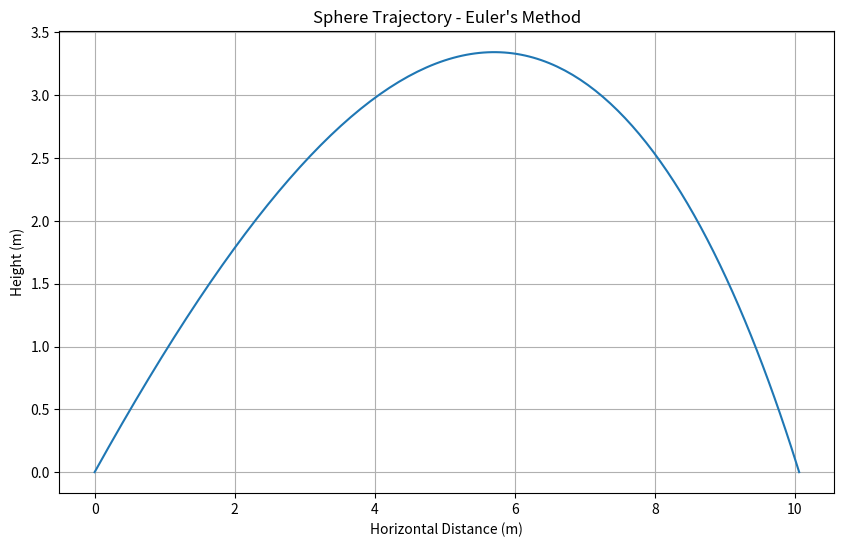
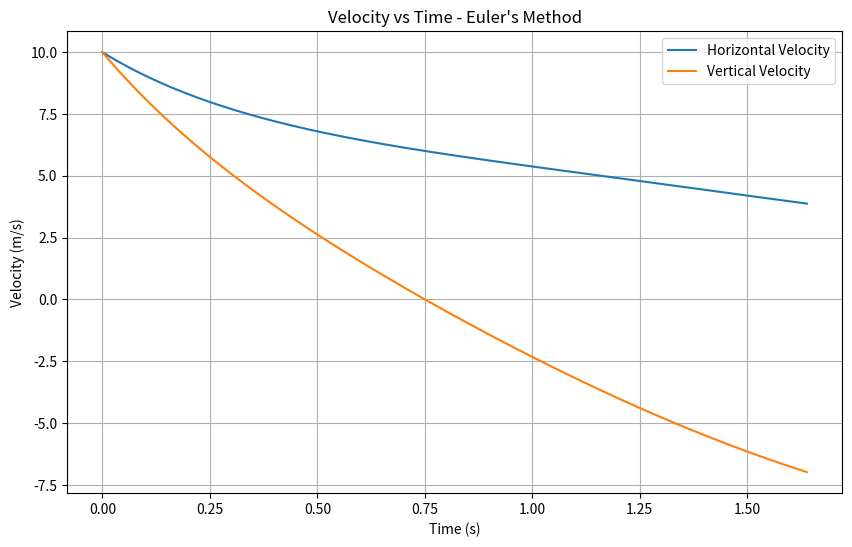
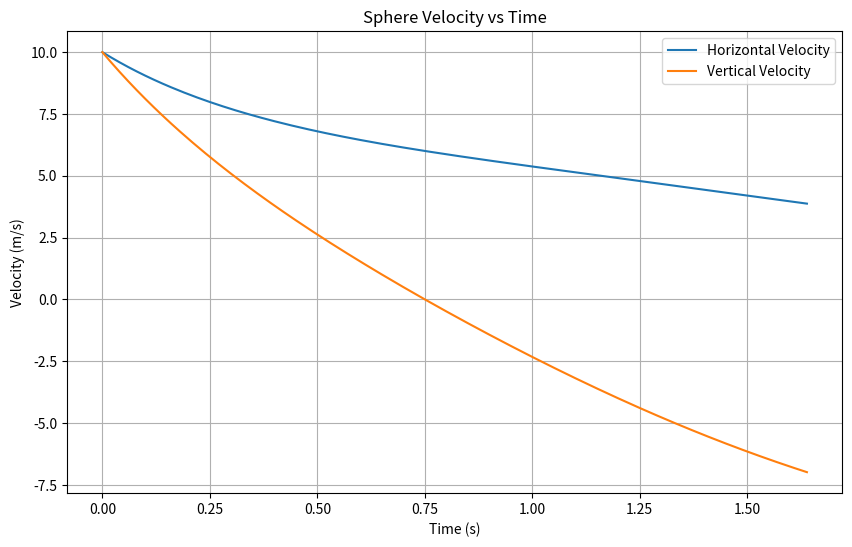

Reproduce these figures in Python, in order.

import numpy as np
import matplotlib.pyplot as plt

# Constants

rho = 1.225
g = 9.807
Cd = 0.47


# Euler's Method

def Euler(state, h, deriv):

    return state + h * deriv(state)


# Projectile Simulation

def trajectory_sphere(p0, v0, mass, radius, h,
                      stop_height=0, max_steps=100000):

    if h <= 0:
        raise ValueError("h must be positive")
    if mass <= 0:
        raise ValueError("Mass must be positive")
    if radius < 0:
        raise ValueError("Radius cannot be negative")

    area = np.pi * radius**2

    # Initial state: [x, y, vx, vy]
    state = np.array([*p0, *v0], dtype=float)

    positions = [state[:2].copy()]
    velocities = [state[2:].copy()]
    times = [0.0]

    # Derivative Function

    def deriv(state):

        x, y, vx, vy = state

        speed = np.hypot(vx, vy)

        # Drag acceleration factor
        drag_factor = 0.5 * Cd * rho * area * speed / mass

        ax = -drag_factor * vx
        ay = -g - drag_factor * vy

        # [dx/dt, dy/dt, dvx/dt, dvy/dt]
        return np.array([vx, vy, ax, ay])

    # Integration Loop

    t = 0.0

    for i in range(max_steps):

        previous = state.copy()

        # Advance simulation using Euler's Method
        state = Euler(state, h, deriv)

        t_next = t + h

        # Check ground collision
        if state[1] <= stop_height:

            denom = previous[1] - state[1]

            alpha = (
                (previous[1] - stop_height) / denom
                if denom != 0 else 0
            )

            # Interpolate state at impact
            hit_state = previous + alpha * (state - previous)
            hit_state[1] = stop_height

            positions.append(hit_state[:2].copy())
            velocities.append(hit_state[2:].copy())
            times.append(t + alpha * h)

            return positions, velocities, times

        # Record current state
        positions.append(state[:2].copy())
        velocities.append(state[2:].copy())
        times.append(t_next)

        t = t_next

    raise RuntimeError("Maximum steps exceeded")


# Run Simulation

p, v, t = trajectory_sphere(
    p0=(0, 0),
    v0=(10, 10),
    mass=3,
    radius=0.5,
    h=0.01
)


# Get results

p = np.array(p)
v = np.array(v)
t = np.array(t)


# Graph 1: Trajectory

plt.figure(figsize=(10, 6))

plt.plot(p[:, 0], p[:, 1])

plt.title("Sphere Trajectory - Euler's Method")
plt.xlabel("Horizontal Distance (m)")
plt.ylabel("Height (m)")
plt.grid()

plt.show()


# Graph 2: Velocity

plt.figure(figsize=(10, 6))

plt.plot(t, v[:, 0], label="Horizontal Velocity")
plt.plot(t, v[:, 1], label="Vertical Velocity")

plt.title("Velocity vs Time - Euler's Method")
plt.xlabel("Time (s)")
plt.ylabel("Velocity (m/s)")
plt.legend()
plt.grid()

plt.show()



# new code to help make easier for implementing multiple shapes

import numpy as np
import pandas as pd
import matplotlib.pyplot as plt
# SPHERE SIMULATION FUNCTION
def sphere(p0=(0, 0), v0=(10, 10), mass=3, radius=0.5,
           h=0.01, stop_height=0, max_steps=100000,
           plot=True):

    # Constants
    rho = 1.225
    g = 9.807
    Cd = 0.47

    # Validate inputs
    if h <= 0:
        raise ValueError("h must be positive")
    if mass <= 0:
        raise ValueError("Mass must be positive")
    if radius < 0:
        raise ValueError("Radius cannot be negative")

    # Cross-sectional area of sphere
    area = np.pi * radius**2

    # Initial state [x, y, vx, vy]
    state = np.array([*p0, *v0], dtype=float)

    positions = [state[:2].copy()]
    velocities = [state[2:].copy()]
    times = [0.0]

    # Derivative Function
    def deriv(state):

        x, y, vx, vy = state

        speed = np.hypot(vx, vy)

        # Drag acceleration factor
        drag_factor = 0.5 * Cd * rho * area * speed / mass

        ax = -drag_factor * vx
        ay = -g - drag_factor * vy

        return np.array([vx, vy, ax, ay])

    # EULER'S METHOD

    t = 0.0

    for i in range(max_steps):

        previous = state.copy()

        # Euler integration
        state = state + h * deriv(state)

        t_next = t + h

        # Ground collision
        if state[1] <= stop_height:

            denom = previous[1] - state[1]

            alpha = (
                (previous[1] - stop_height) / denom
                if denom != 0 else 0
            )

            hit_state = previous + alpha * (state - previous)
            hit_state[1] = stop_height

            positions.append(hit_state[:2].copy())
            velocities.append(hit_state[2:].copy())
            times.append(t + alpha * h)

            break

        positions.append(state[:2].copy())
        velocities.append(state[2:].copy())
        times.append(t_next)

        t = t_next

    else:
        raise RuntimeError("Maximum steps exceeded")

    # CONVERT RESULTS INTO TABLE

    p = np.array(positions)
    v = np.array(velocities)
    t = np.array(times)

    table = pd.DataFrame({
        "Time (s)": t,
        "X Position (m)": p[:, 0],
        "Y Position (m)": p[:, 1],
        "X Velocity (m/s)": v[:, 0],
        "Y Velocity (m/s)": v[:, 1]
    })

    # GRAPH RESULTS

    if plot:

        # Graph 1: Trajectory
        plt.figure(figsize=(10, 6))

        plt.plot(p[:, 0], p[:, 1])

        plt.title("Sphere Trajectory - Euler's Method")
        plt.xlabel("Horizontal Distance (m)")
        plt.ylabel("Height (m)")
        plt.grid()
        plt.show()

        # Graph 2: Velocity
        plt.figure(figsize=(10, 6))

        plt.plot(t, v[:, 0], label="Horizontal Velocity")
        plt.plot(t, v[:, 1], label="Vertical Velocity")

        plt.title("Sphere Velocity vs Time")
        plt.xlabel("Time (s)")
        plt.ylabel("Velocity (m/s)")
        plt.legend()
        plt.grid()
        plt.show()

    # RETURN RESULTS TABLE

    return table


# RUN SPHERE SIMULATION

sphere_trajectory = sphere(
    p0=(0, 0),
    v0=(10, 10),
    mass=3,
    radius=0.5,
    h=0.01
)

print(sphere_trajectory)
